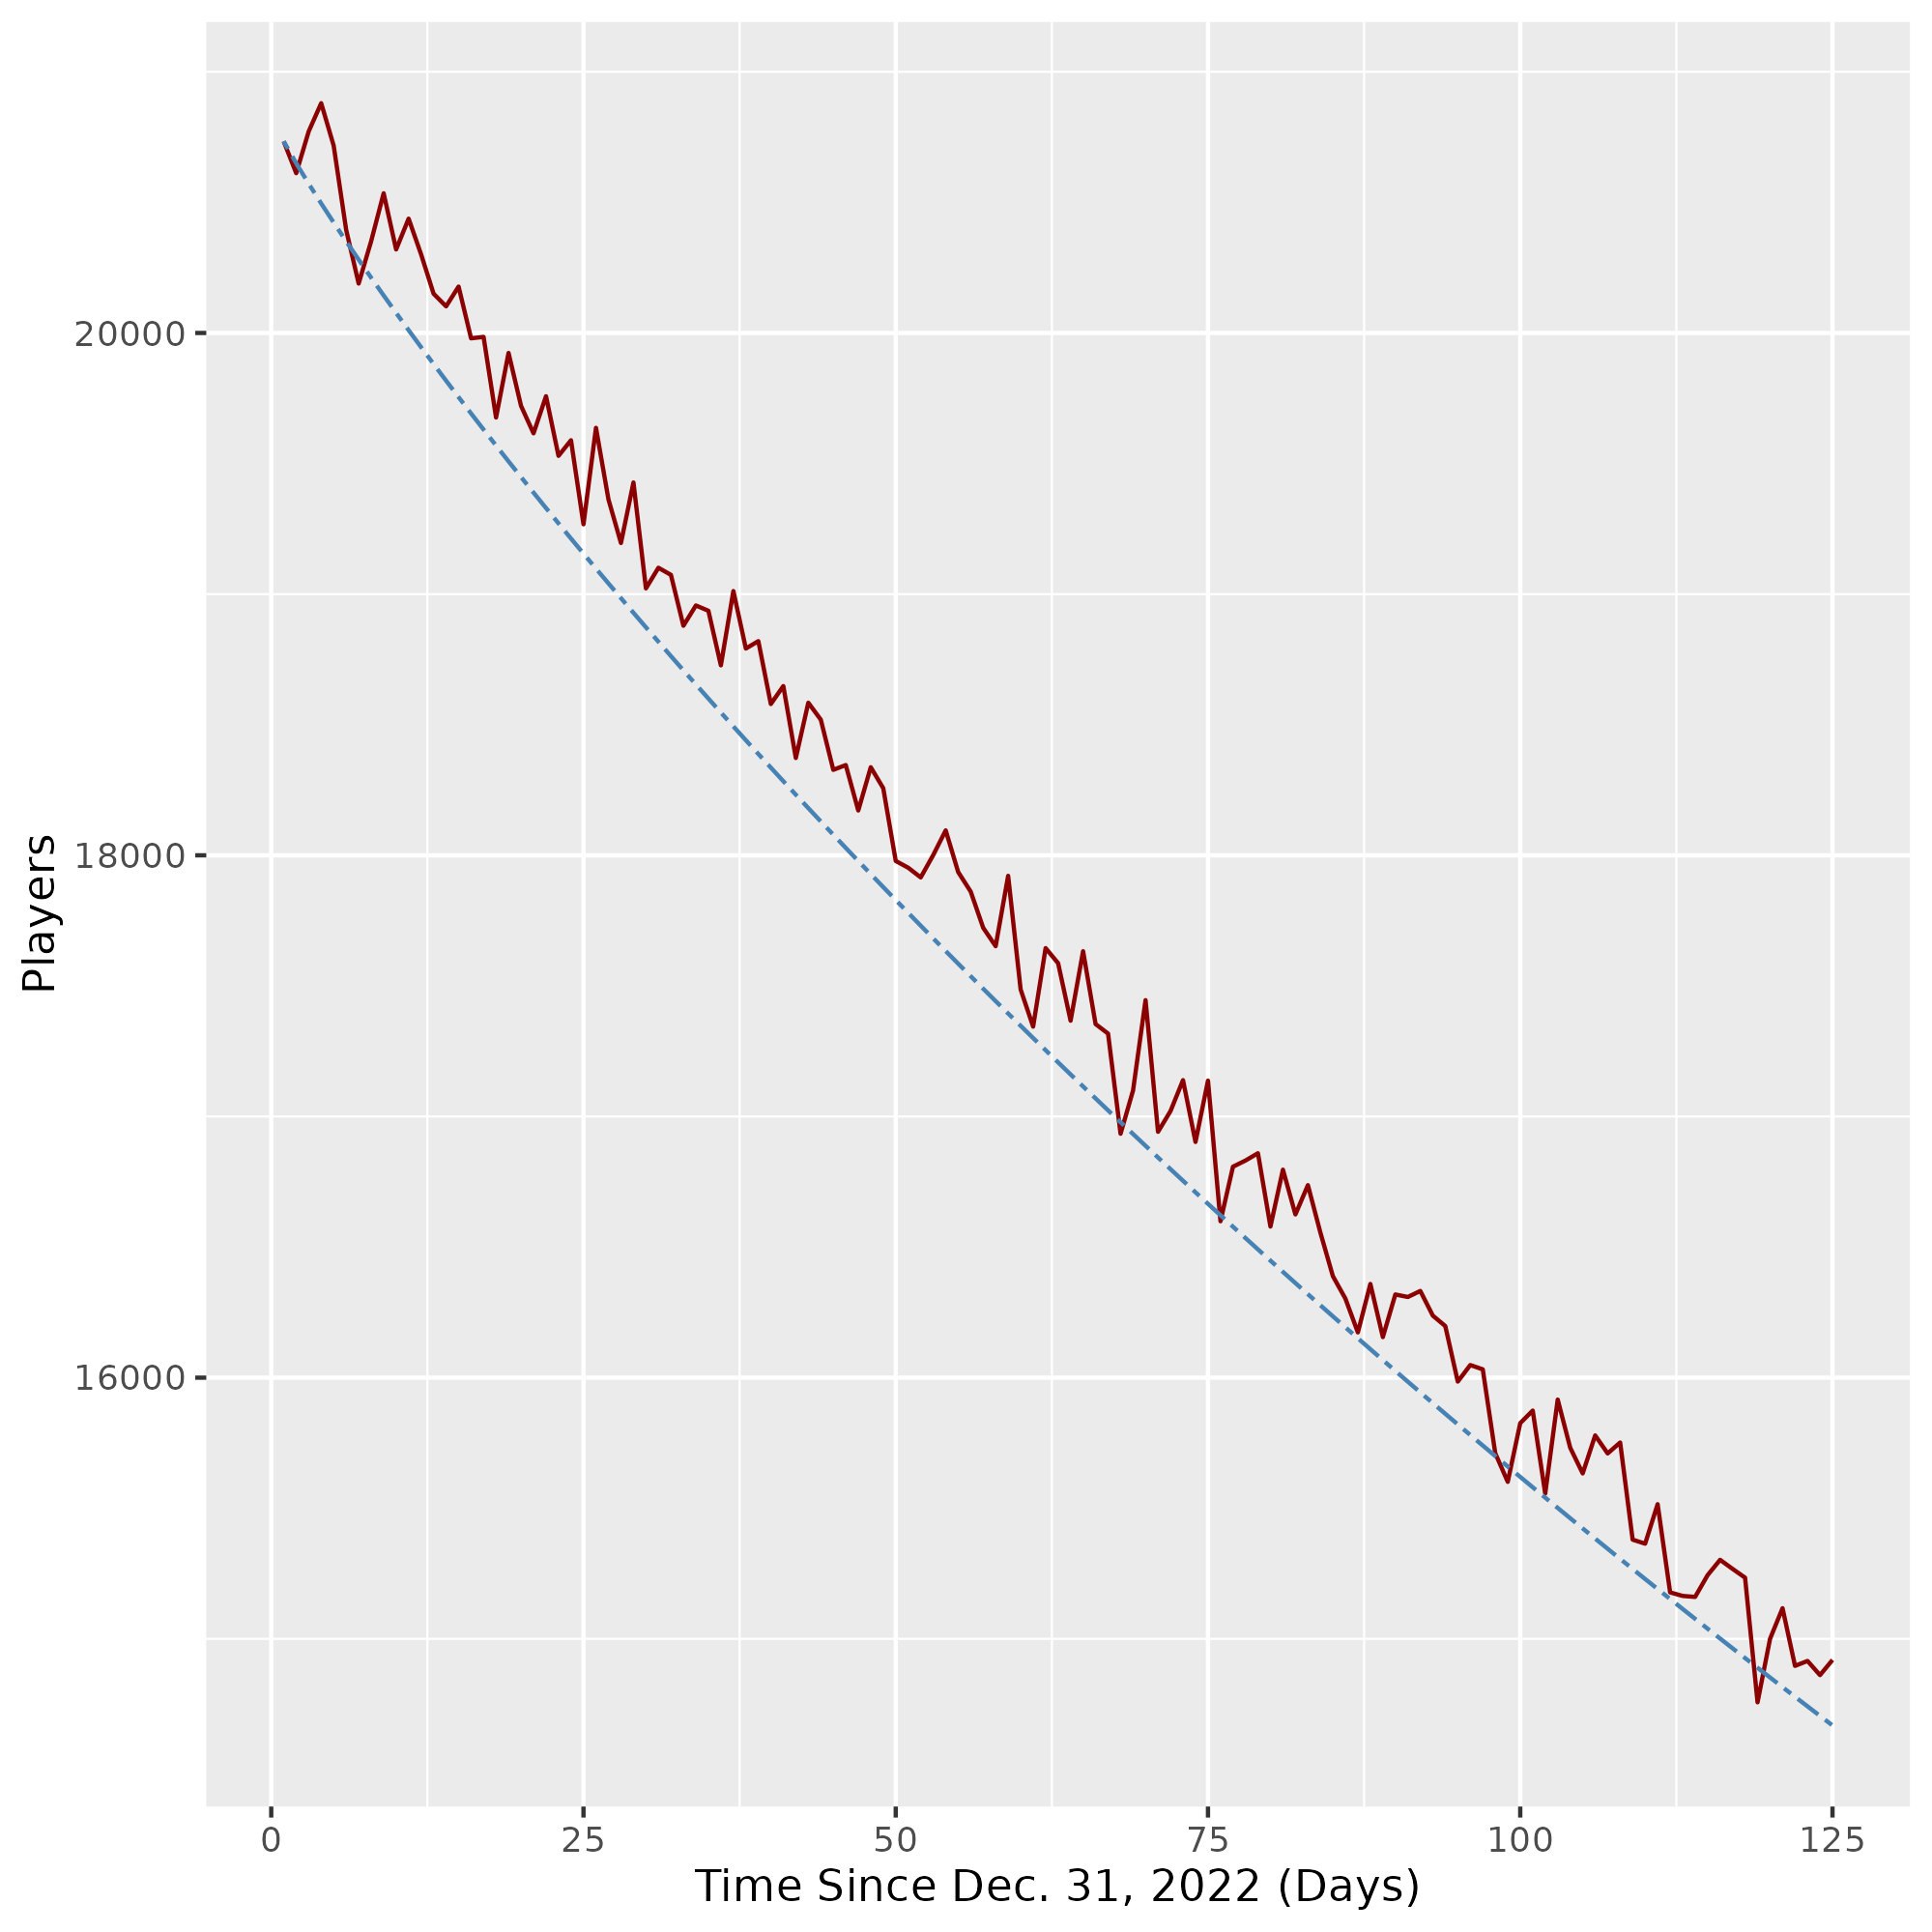

The file beside this chart, header and first rows:
0, 1, 2, 3, 4, 5, 6, 7, 8, 9, 10, 11, 12, 13, 14, 15, 16, 17, 18, 19, 20, 21, 22, 23
20734, 20612, 20772, 20880, 20717, 20395, 20189, 20352, 20535, 20320, 20438, 20301, 20150, 20102, 20178, 19980, 19985, 19676, 19924, 19721, 19616, 19758, 19530, 19589
20734, 20650, 20571, 20496, 20423, 20351, 20281, 20212, 20144, 20077, 20011, 19945, 19881, 19817, 19754, 19692, 19630, 19569, 19508, 19448, 19389, 19330, 19271, 19213
